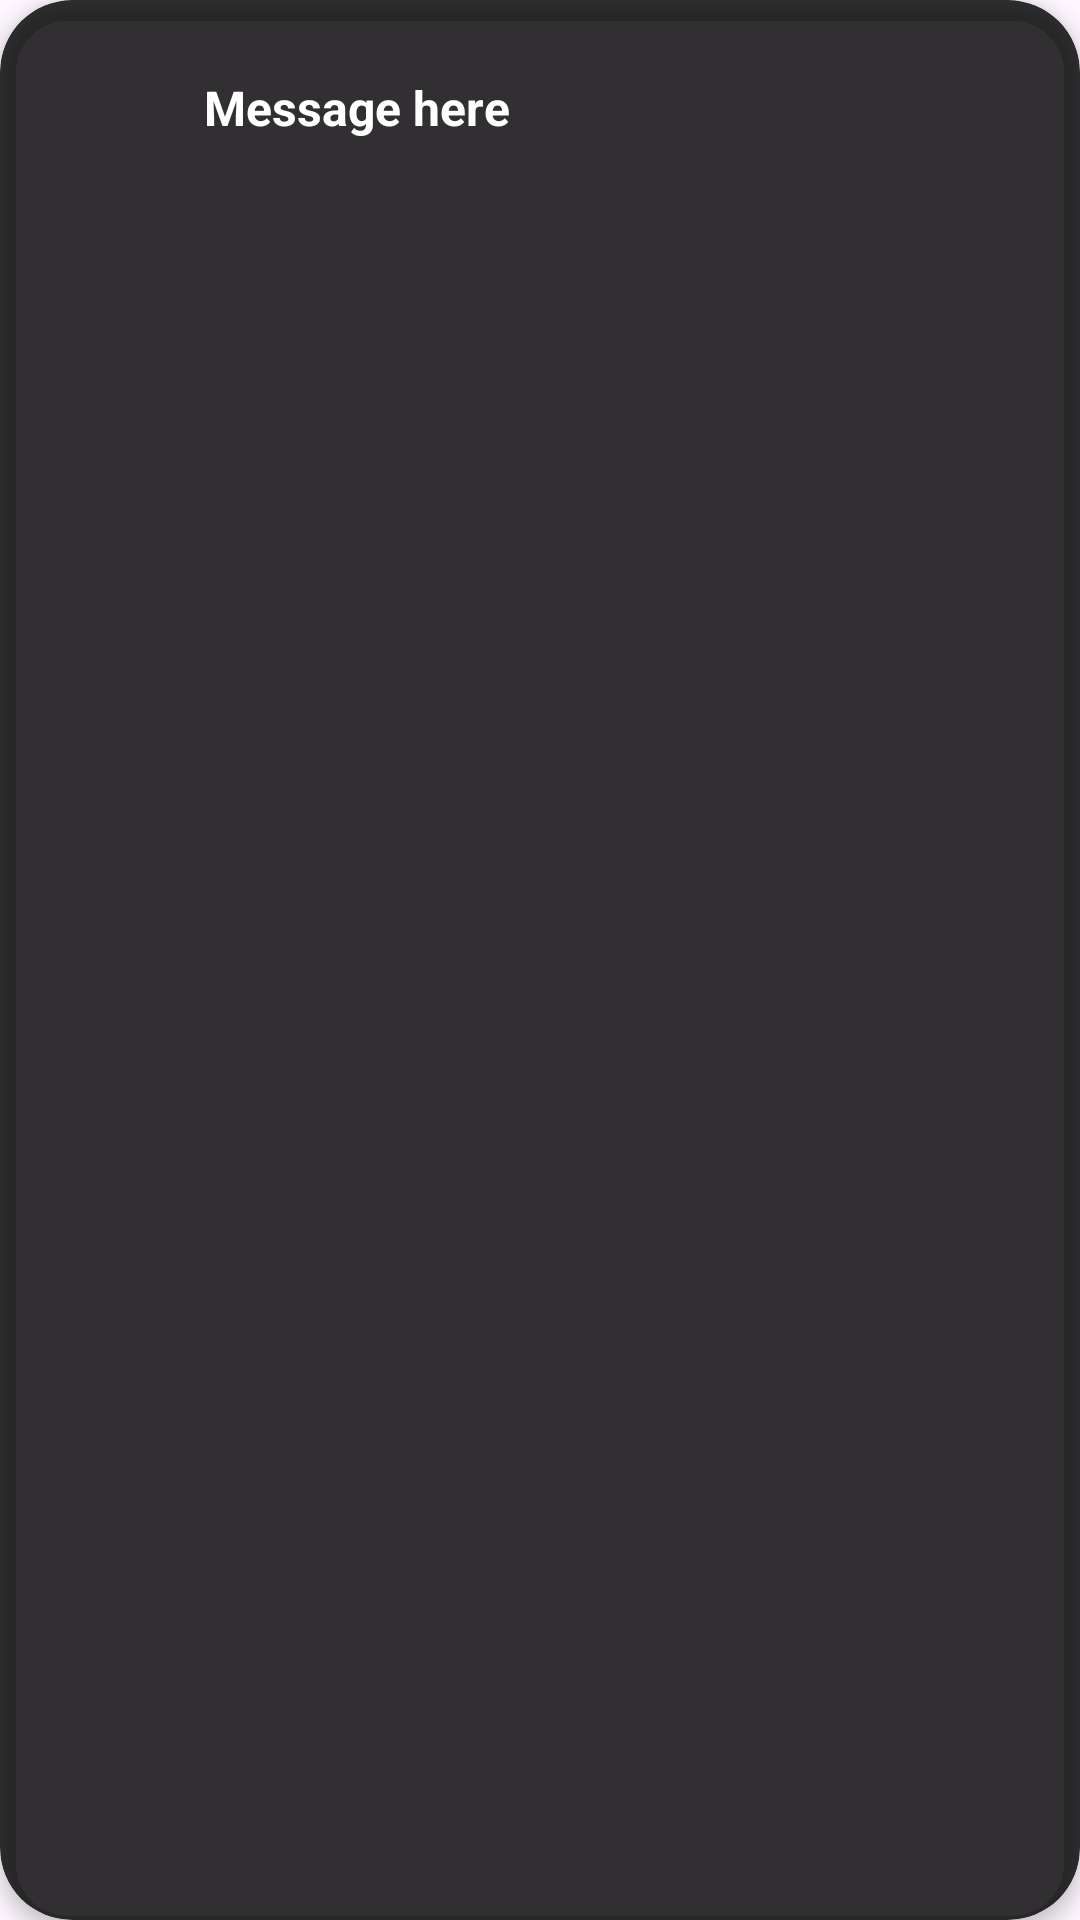

Reconstruct the res/layout file that produces this screen, plus the resources it refers to.
<!-- AndroidManifest.xml: application theme Theme.Tech_Shop -->
<!-- res/layout/custom_toast.xml -->
<?xml version="1.0" encoding="utf-8"?>
<androidx.cardview.widget.CardView xmlns:android="http://schemas.android.com/apk/res/android"
    xmlns:app="http://schemas.android.com/apk/res-auto"
    android:layout_width="wrap_content"
    android:layout_height="wrap_content"
    app:cardBackgroundColor="#CC000000"
    app:cardCornerRadius="24dp"
    app:cardElevation="4dp">

    <LinearLayout
        android:layout_width="wrap_content"
        android:layout_height="wrap_content"
        android:orientation="vertical"
        android:padding="16dp"
        android:gravity="center_vertical">

        <LinearLayout
            android:layout_width="wrap_content"
            android:layout_height="wrap_content"
            android:orientation="horizontal"
            android:gravity="center_vertical|center_horizontal">

            <ImageView
                android:id="@+id/icon_toast"
                android:layout_width="40dp"
                android:layout_height="40dp"
                android:src="@drawable/check"
                android:scaleType="centerInside"
                app:tint="#FFFFFF" />

            <TextView
                android:id="@+id/text_message"
                android:layout_width="wrap_content"
                android:layout_height="wrap_content"
                android:text="Message here"
                android:textColor="#FFFFFF"
                android:textSize="16sp"
                android:textStyle="bold"
                android:layout_marginStart="12dp" />
        </LinearLayout>



        <TextView
            android:id="@+id/text_sub_message"
            android:layout_width="wrap_content"
            android:layout_height="wrap_content"
            android:text="Sub message here"
            android:textColor="#FF0000"
            android:textSize="14sp"
            android:visibility="gone"
            android:layout_marginTop="4dp" />
    </LinearLayout>
</androidx.cardview.widget.CardView>
<!-- resources referenced by this layout -->
<resources>
  <style name="Theme.Tech_Shop" parent="Base.Theme.Tech_Shop" />
  <style name="Base.Theme.Tech_Shop" parent="Theme.Material3.DayNight.NoActionBar">
              
              
          </style>
</resources>
